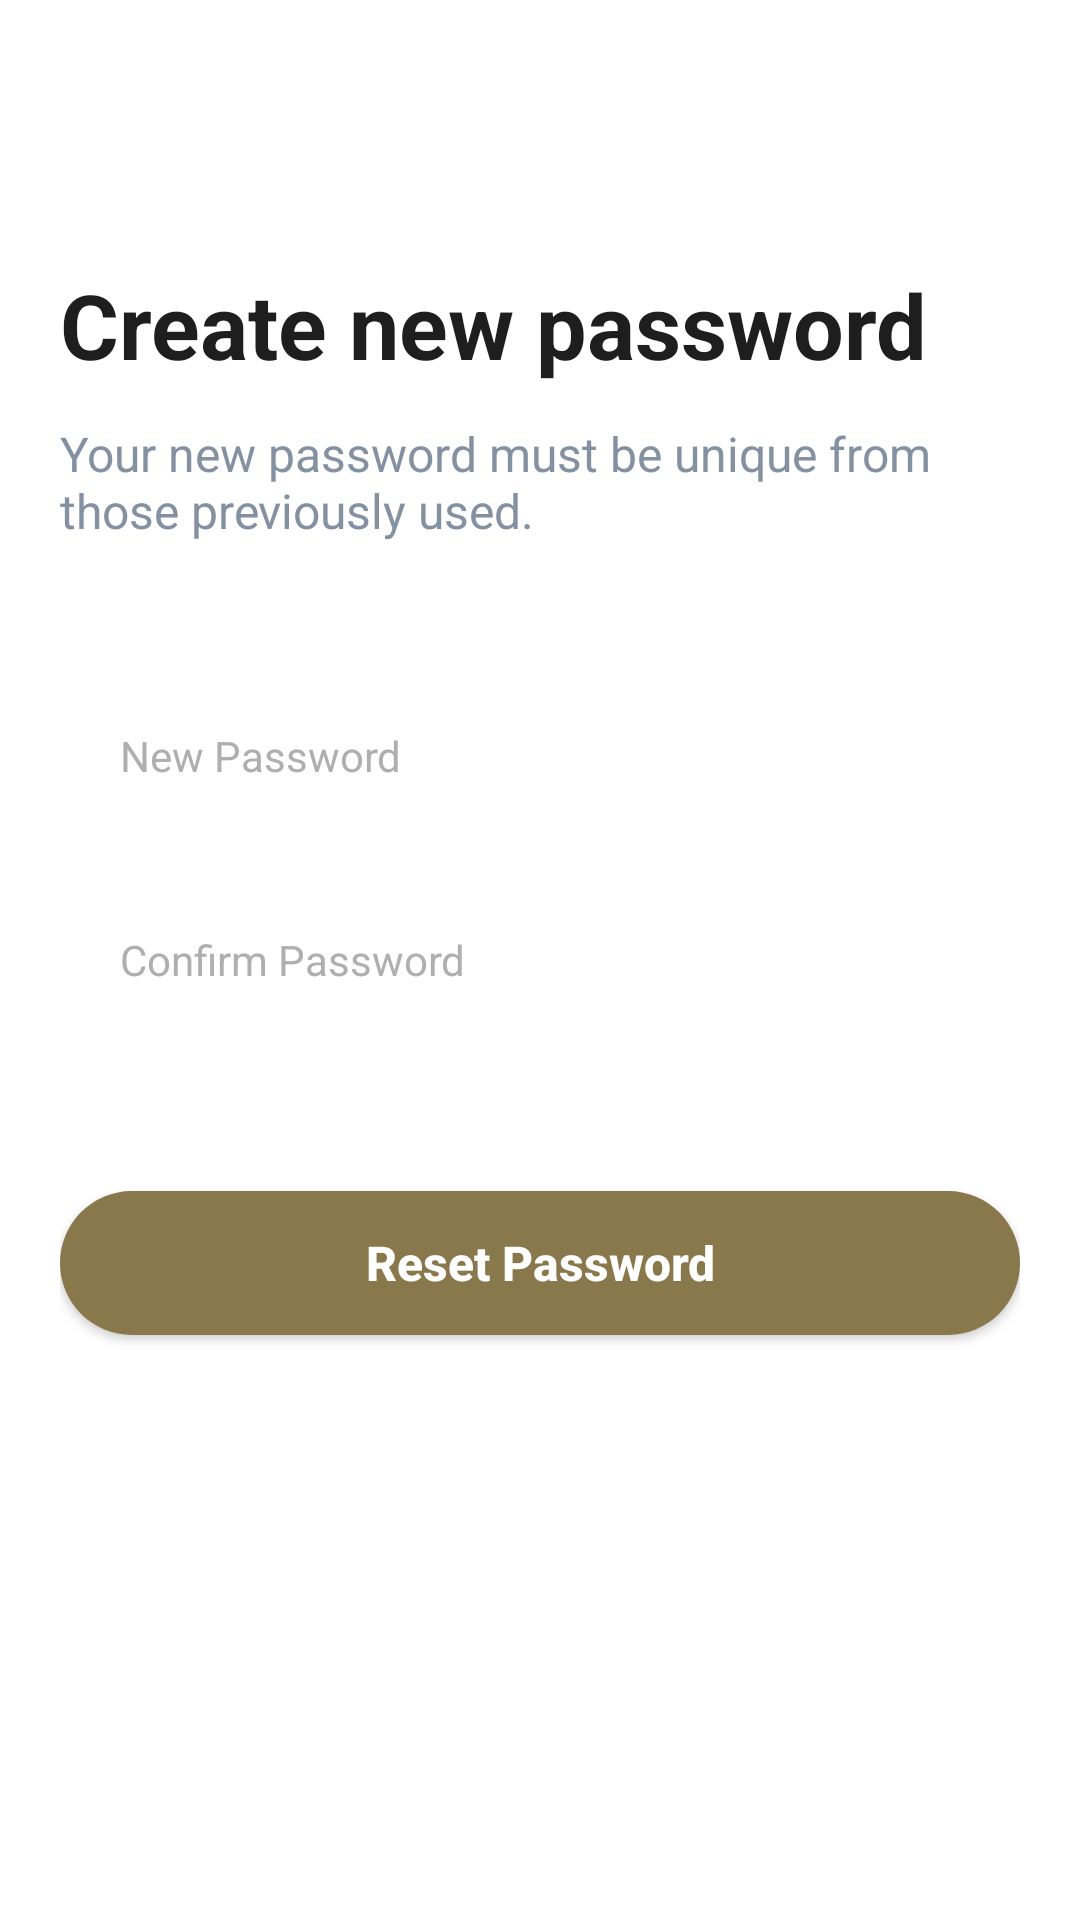

The Android layout XML behind this screen, and the referenced resources:
<!-- AndroidManifest.xml: application theme Theme.ReboundLogin -->
<!-- res/layout/activity_create_new_password.xml -->
<?xml version="1.0" encoding="utf-8"?>
<ScrollView
    xmlns:android="http://schemas.android.com/apk/res/android"
    xmlns:app="http://schemas.android.com/apk/res-auto"
    android:layout_width="match_parent"
    android:layout_height="match_parent"
    android:fillViewport="true"
    android:id="@+id/main"
    android:background="@android:color/white"
    android:scrollbars="none">

    <androidx.constraintlayout.widget.ConstraintLayout
        android:layout_width="match_parent"
        android:layout_height="wrap_content"
        android:padding="20dp">

        
        <ImageView
            android:id="@+id/imgBack"
            android:layout_width="40dp"
            android:layout_height="40dp"
            android:src="@mipmap/ic_back"
            app:layout_constraintTop_toTopOf="parent"
            app:layout_constraintStart_toStartOf="parent" />

        

        

        <TextView
            android:id="@+id/txtCreatePasswordTitle"
            android:layout_width="0dp"
            android:layout_height="wrap_content"
            android:layout_marginTop="28dp"
            android:text="@string/title_create_new_password"
            android:textColor="#1E1E1E"
            android:textSize="30sp"
            android:textStyle="bold"
            app:layout_constraintEnd_toEndOf="parent"
            app:layout_constraintHorizontal_bias="0.0"
            app:layout_constraintStart_toStartOf="parent"
            app:layout_constraintTop_toBottomOf="@id/imgBack" />

        <TextView
            android:id="@+id/tvSubtitleCreateNewPassword"
            android:layout_width="0dp"
            android:layout_height="wrap_content"
            android:layout_marginTop="12dp"
            android:text="@string/title_subtitle_create_new_password"
            android:textColor="#8391A1"
            android:textSize="16sp"
            app:layout_constraintEnd_toEndOf="parent"
            app:layout_constraintStart_toStartOf="parent"
            app:layout_constraintTop_toBottomOf="@id/txtCreatePasswordTitle" />

        
        <EditText
            android:id="@+id/edtCreateNewPassword"
            android:layout_width="0dp"
            android:layout_height="56dp"
            android:layout_marginTop="43dp"
            android:background="@drawable/input_field_bg"
            android:hint="@string/title_new_password_hint"
            android:inputType="textPassword"
            android:paddingStart="20dp"
            android:textColor="#000000"
            android:textColorHint="#AFAFAF"
            android:textSize="14sp"
            app:layout_constraintEnd_toEndOf="parent"
            app:layout_constraintStart_toStartOf="parent"
            app:layout_constraintTop_toBottomOf="@id/tvSubtitleCreateNewPassword" />

        
        <EditText
            android:id="@+id/edtConfirmPassword"
            android:layout_width="0dp"
            android:layout_height="56dp"
            android:layout_marginTop="12dp"
            android:background="@drawable/input_field_bg"
            android:hint="@string/title_confirm_password_hint"
            android:inputType="textPassword"
            android:paddingStart="20dp"
            android:textColor="#000000"
            android:textColorHint="#AFAFAF"
            android:textSize="14sp"
            app:layout_constraintEnd_toEndOf="parent"
            app:layout_constraintStart_toStartOf="parent"
            app:layout_constraintTop_toBottomOf="@id/edtCreateNewPassword" />

        
        <com.google.android.material.button.MaterialButton
            android:id="@+id/btnResetPassword"
            android:layout_width="0dp"
            android:layout_height="60dp"
            android:layout_marginTop="43dp"
            android:text="@string/title_reset_password"
            android:textColor="#FFFFFF"
            android:textSize="16sp"
            android:textStyle="bold"
            android:onClick="do_reset_password"
            app:backgroundTint="#89784B"
            app:cornerRadius="100dp"
            app:layout_constraintEnd_toEndOf="parent"
            app:layout_constraintHorizontal_bias="0.0"
            app:layout_constraintStart_toStartOf="parent"
            app:layout_constraintTop_toBottomOf="@id/edtConfirmPassword" />

    </androidx.constraintlayout.widget.ConstraintLayout>
</ScrollView>
<!-- resources referenced by this layout -->
<resources>
  <string name="title_confirm_password_hint">Confirm Password</string>
  <string name="title_create_new_password">Create new password</string>
  <string name="title_new_password_hint">New Password</string>
  <string name="title_reset_password">Reset Password</string>
  <string name="title_subtitle_create_new_password">Your new password must be unique from those previously used.</string>
  <style name="Theme.ReboundLogin" parent="Base.Theme.ReboundLogin" />
  <style name="Base.Theme.ReboundLogin" parent="Theme.MaterialComponents.DayNight.NoActionBar">
          <item name="colorPrimaryVariant">#847c4a</item>
          <item name="colorOnPrimary">@android:color/transparent</item>
          
          <item name="colorSecondary">#867B4A</item>
          <item name="textAllCaps">false</item>
          <item name="materialButtonStyle">@style/MyButtonStyle</item>
          
          <item name="android:windowLightStatusBar">true</item>
          <item name="android:windowDrawsSystemBarBackgrounds">true</item>
          <item name="colorPrimary">#867B4A</item> 
          <item name="colorPrimaryDark">#FFFFFF</item>
          <item name="android:statusBarColor">#FFFFFF</item>
      </style>
  <style name="MyButtonStyle" parent="Widget.MaterialComponents.Button">
          <item name="android:letterSpacing">0</item>
      </style>
</resources>
